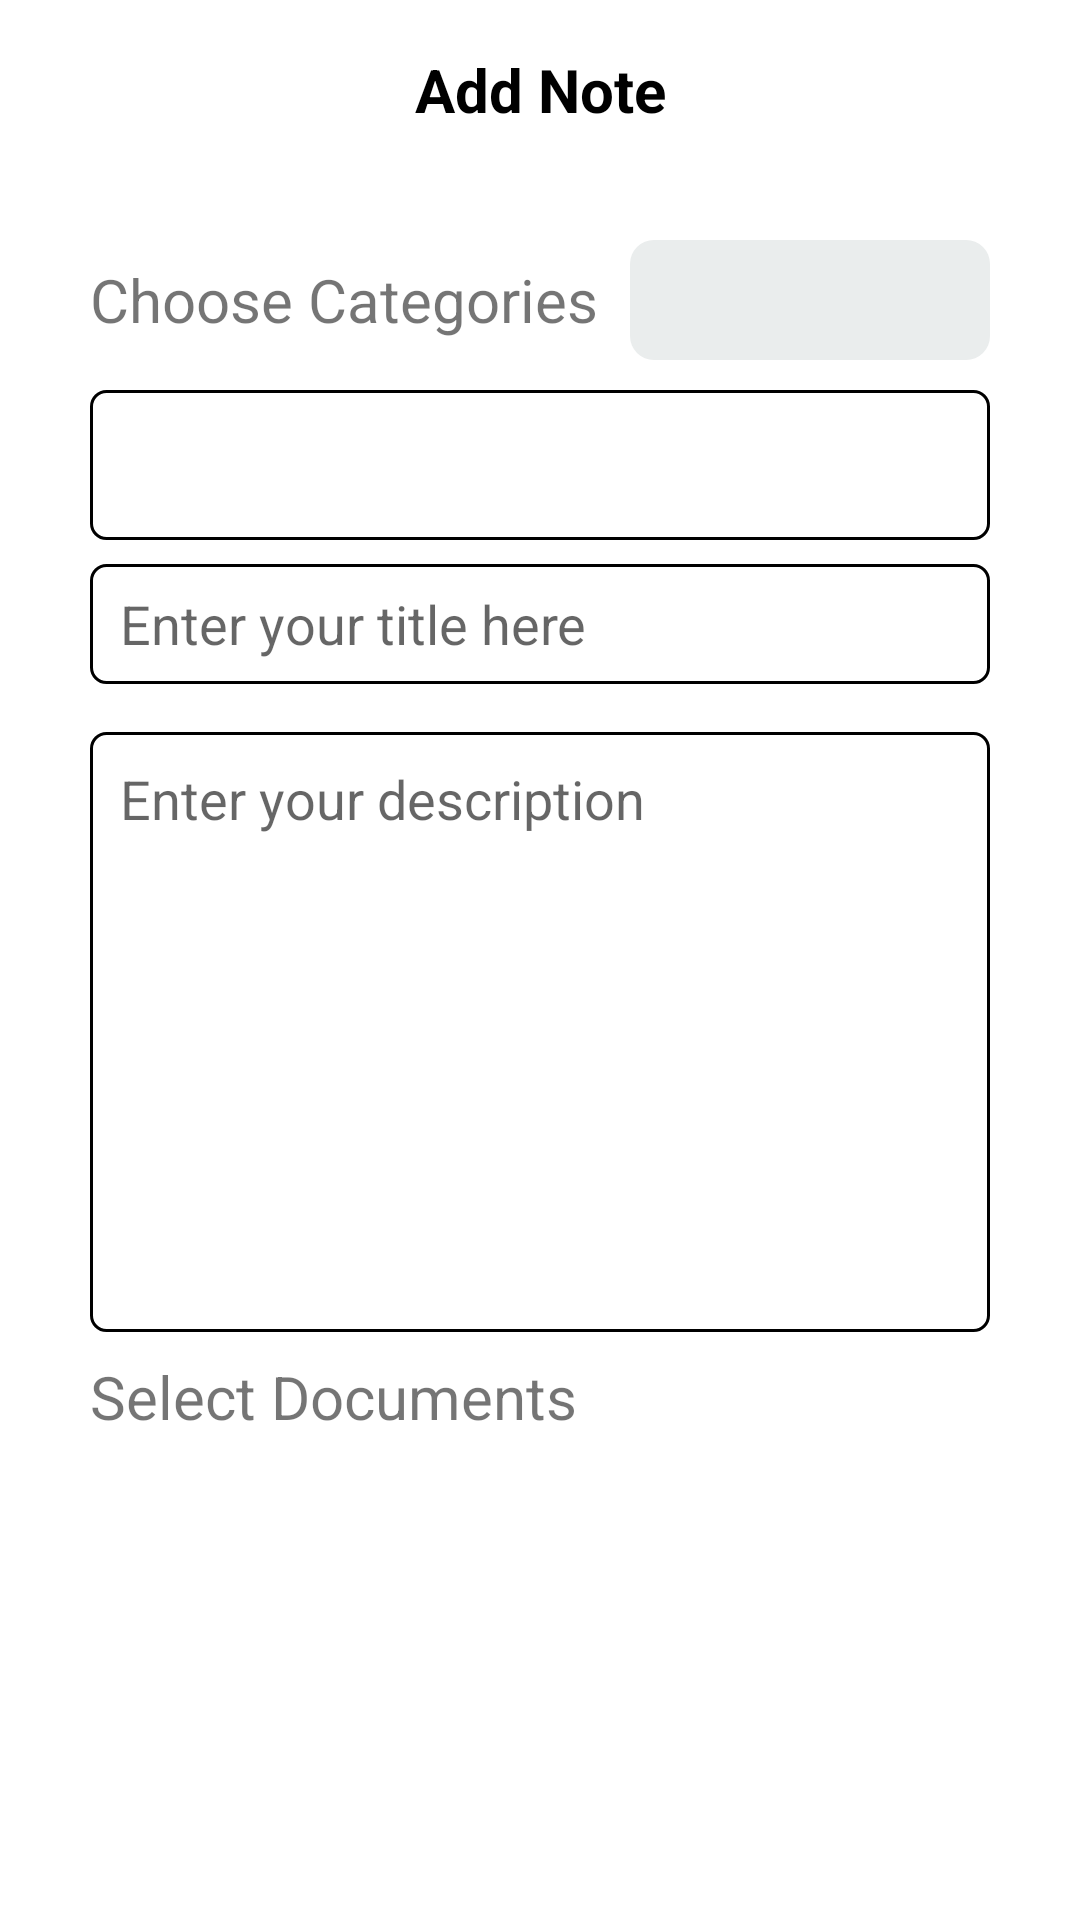

Android layout source for this screen:
<!-- AndroidManifest.xml: application theme Theme.NotesApp -->
<!-- res/layout/fragment_add_note.xml -->
<?xml version="1.0" encoding="utf-8"?>
<androidx.appcompat.widget.LinearLayoutCompat xmlns:android="http://schemas.android.com/apk/res/android"
    xmlns:tools="http://schemas.android.com/tools"
    android:layout_width="match_parent"
    android:layout_height="match_parent"
    android:orientation="vertical"
    tools:context=".fragments.AddNoteFragment">

    <androidx.appcompat.widget.LinearLayoutCompat
        android:layout_width="match_parent"
        android:layout_height="wrap_content"
        android:layout_marginHorizontal="10dp"
        android:layout_marginVertical="10dp"
        android:gravity="center"
        android:orientation="horizontal">

        <ImageView
            android:id="@+id/crudNoteBackBtn"
            android:layout_width="0dp"
            android:layout_height="40dp"
            android:layout_weight="1"
            android:src="@drawable/ic_back_icon" />

        <TextView
            android:id="@+id/crud_screen_title"
            android:layout_width="0dp"
            android:layout_height="wrap_content"
            android:layout_weight="4"
            android:gravity="center"
            android:text="Add Note"
            android:textColor="@color/black"
            android:textSize="20sp"
            android:textStyle="bold" />

        <ImageView
            android:id="@+id/saveNoteBtn"
            android:layout_width="0dp"
            android:layout_height="40dp"
            android:layout_weight="1"
            android:src="@drawable/ic_done_icon" />


    </androidx.appcompat.widget.LinearLayoutCompat>

    <androidx.appcompat.widget.LinearLayoutCompat
        android:layout_width="match_parent"
        android:layout_height="wrap_content"
        android:layout_marginHorizontal="30dp"
        android:layout_marginVertical="10dp"
        android:orientation="vertical">


        <androidx.appcompat.widget.LinearLayoutCompat
            android:layout_width="match_parent"
            android:layout_height="40dp"
            android:layout_marginVertical="10dp"
            android:orientation="horizontal">

            <TextView
                android:layout_width="0dp"
                android:layout_height="wrap_content"
                android:layout_gravity="center"
                android:layout_weight="1.5"
                android:text="Choose Categories"
                android:textSize="20sp" />

            <com.google.android.material.textfield.TextInputLayout
                style="@style/ThemeOverlay.Material3.TextInputEditText.OutlinedBox.Dense"
                android:layout_width="0dp"
                android:layout_height="match_parent"
                android:layout_gravity="center"
                android:layout_weight="1">

                <Spinner
                    android:id="@+id/taskCategory"
                    android:layout_width="match_parent"
                    android:layout_height="match_parent"
                    android:background="@drawable/custom_category_card_background"
                    android:gravity="center"
                    tools:listitem="@layout/custom_dropdown_layout" />

            </com.google.android.material.textfield.TextInputLayout>

        </androidx.appcompat.widget.LinearLayoutCompat>

        <androidx.appcompat.widget.LinearLayoutCompat
            android:id="@+id/categoryListContainer"
            android:layout_width="match_parent"
            android:layout_height="50dp"
            android:background="@drawable/custom_category_input_background"
            android:orientation="horizontal">

            <androidx.recyclerview.widget.RecyclerView
                android:id="@+id/addCategoryRecyclerview"
                android:layout_width="match_parent"
                android:layout_height="wrap_content"
                android:layout_gravity="center"
                tools:listitem="@layout/custom_add_category_layout" />

        </androidx.appcompat.widget.LinearLayoutCompat>

        <TextView
            android:id="@+id/addCategoryWarningMessage"
            android:layout_width="match_parent"
            android:layout_height="wrap_content"
            android:gravity="center"
            android:text="Please select at least one category"
            android:textColor="@color/black"
            android:textSize="20sp"
            android:visibility="gone" />

        <EditText
            android:id="@+id/notesTitleText"
            android:layout_width="match_parent"
            android:layout_height="40dp"
            android:layout_marginVertical="8dp"
            android:background="@drawable/custom_category_input_background"
            android:hint="Enter your title here"
            android:maxLines="3"
            android:paddingStart="10dp"
            android:scrollbars="vertical" />

        <EditText
            android:id="@+id/notesDescriptionText"
            android:layout_width="match_parent"
            android:layout_height="200dp"
            android:layout_marginVertical="8dp"
            android:background="@drawable/custom_category_input_background"
            android:gravity="start"
            android:hint="Enter your description"
            android:maxLines="3"
            android:paddingVertical="10dp"
            android:paddingStart="10dp"
            android:scrollbars="vertical" />

            <TextView
                android:layout_width="match_parent"
                android:layout_height="wrap_content"
                android:text="Select Documents"
                android:textSize="20sp" />

        <androidx.recyclerview.widget.RecyclerView
            android:id="@+id/noteDocumentsRecyclerview"
            android:layout_width="match_parent"
            android:layout_height="wrap_content"
            tools:listitem="@layout/custom_pdf_note_layout" />


    </androidx.appcompat.widget.LinearLayoutCompat>


</androidx.appcompat.widget.LinearLayoutCompat>
<!-- res/layout/custom_dropdown_layout.xml (included above) -->
<?xml version="1.0" encoding="utf-8"?>
<TextView xmlns:android="http://schemas.android.com/apk/res/android"
    android:id="@+id/dropDownItem"
    android:layout_width="match_parent"
    android:layout_height="40dp"
    android:gravity="center"
    android:text="Item"
    android:textColor="@color/black"
    android:textSize="20sp"
    android:textStyle="bold" />
<!-- res/layout/custom_add_category_layout.xml (included above) -->
<?xml version="1.0" encoding="utf-8"?>
<RelativeLayout xmlns:android="http://schemas.android.com/apk/res/android"
    android:layout_width="wrap_content"
    android:layout_marginHorizontal="5dp"
    android:gravity="center"
    android:layout_height="40dp">


    <TextView
        android:id="@+id/categoryTitle"
        android:layout_width="wrap_content"
        android:layout_height="34dp"
        android:background="@drawable/custom_category_card_background"
        android:gravity="center"
        android:paddingHorizontal="5dp"
        android:text="Design"
        android:textColor="@color/black"
        android:textSize="16sp" />

    <ImageView
        android:id="@+id/removeTaskCategory"
        android:layout_width="15dp"
        android:layout_height="15dp"
        android:layout_alignEnd="@id/categoryTitle"
        android:src="@drawable/ic_close_icon"
        android:layout_alignParentTop="true"

        />
</RelativeLayout>
<!-- res/layout/custom_pdf_note_layout.xml (included above) -->
<?xml version="1.0" encoding="utf-8"?>
<androidx.cardview.widget.CardView
    xmlns:android="http://schemas.android.com/apk/res/android"
    xmlns:app="http://schemas.android.com/apk/res-auto"
    android:layout_width="wrap_content"
    android:layout_height="wrap_content"
    app:cardElevation="10dp"
    android:elevation="8dp"
    android:theme="@style/Theme.MaterialComponents.Light"
    android:layout_margin="10dp"
    app:cardCornerRadius="10dp">

    <ImageView
        android:id="@+id/noteDocumentsIcon"
        android:layout_width="60dp"
        android:layout_height="60dp"
        android:scaleType="fitXY"
        android:layout_gravity="center"
        android:paddingHorizontal="10dp"
        android:src="@drawable/ic_file_icon" />

</androidx.cardview.widget.CardView>
<!-- resources referenced by this layout -->
<resources>
  <color name="black">#FF000000</color>
  <!-- drawable custom_category_card_background (drawable) -->
  <?xml version="1.0" encoding="utf-8"?>
  <shape android:shape="rectangle" xmlns:android="http://schemas.android.com/apk/res/android">
  
      <solid android:color="#EAEDED"/>
  
      <corners android:radius="8dp"/>
  
  </shape>
  <!-- drawable custom_category_input_background (drawable) -->
  <?xml version="1.0" encoding="utf-8"?>
  <shape android:shape="rectangle" xmlns:android="http://schemas.android.com/apk/res/android">
  
      <stroke android:color="@color/black" android:width="1dp"/>
  
      <corners android:radius="5dp"/>
  
  </shape>
  <style name="Theme.NotesApp" parent="Theme.MaterialComponents.DayNight.NoActionBar">
          
          <item name="colorPrimary">@color/black</item>
          <item name="colorPrimaryVariant">@color/purple_700</item>
          <item name="colorOnPrimary">@color/white</item>
          
          <item name="colorSecondary">@color/sky_light</item>
          <item name="colorSecondaryVariant">@color/teal_700</item>
          <item name="colorOnSecondary">@color/black</item>
          
          <item name="android:statusBarColor">@color/white</item>
          
      </style>
  <color name="purple_700">#FF3700B3</color>
  <color name="white">#FFFFFFFF</color>
  <color name="sky_light">#7FB3D5</color>
  <color name="teal_700">#FF018786</color>
</resources>
